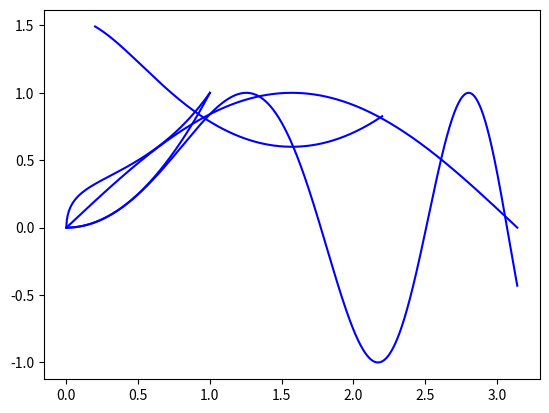

Generate this figure with matplotlib:
# autor: Joost van Dijk
# program: nulpunten
# this program finds the integral of a function using the riemann methode

import numpy as np
import math
import matplotlib.pyplot as plt

def riemann(func,b,a,n):
    # init
    delta_x = (a-b)/n
    ans = 0
    x_values = []
    y_values = []

    # add starting values (x,y) to list
    x_values.append(b)
    y_values.append(func(b))

    # first step of integral
    for i in np.arange ((b+delta_x),a,delta_x):
        ans += func(i)
        # add x and y values to list for plot
        x_values.append(i)
        y_values.append(func(i))
    ans = delta_x*ans

    # second step of integral
    ans += ((delta_x/2) * (func(b)+func(a)))

    # add last values (x,y) to list
    x_values.append(a)
    y_values.append(func(a))

    # create plot
    plt.plot(x_values, y_values, 'b-')
    plt.show()

    return ans

# init functions
def functie1(x):
    return x**2
def functie2(x):
    return x**(x+0.5)
def functie3(x):
    return math.sin(x)
def functie4(x):
    return math.tan(math.cos(math.sin(x)))
def functie5(x):
    return math.sin(x**2)

# print results
print ("De integraal van x^2 geeft:")
print (riemann (functie1, 0, 1, 100000))
print ("De integraal van x^(x+0.5) geeft:")
print (riemann (functie2, 0, 1, 100000))
print ("De integraal van sin(x) geeft:")
print (riemann (functie3, 0, math.pi, 100000))
print ("De integraal van tna(cos(sin(x))) geeft:")
print (riemann (functie4, 0.2, 2.2, 100000))
print ("De integraal van sin(x^2) geeft:")
print (riemann (functie5, 0, math.pi, 100000))

